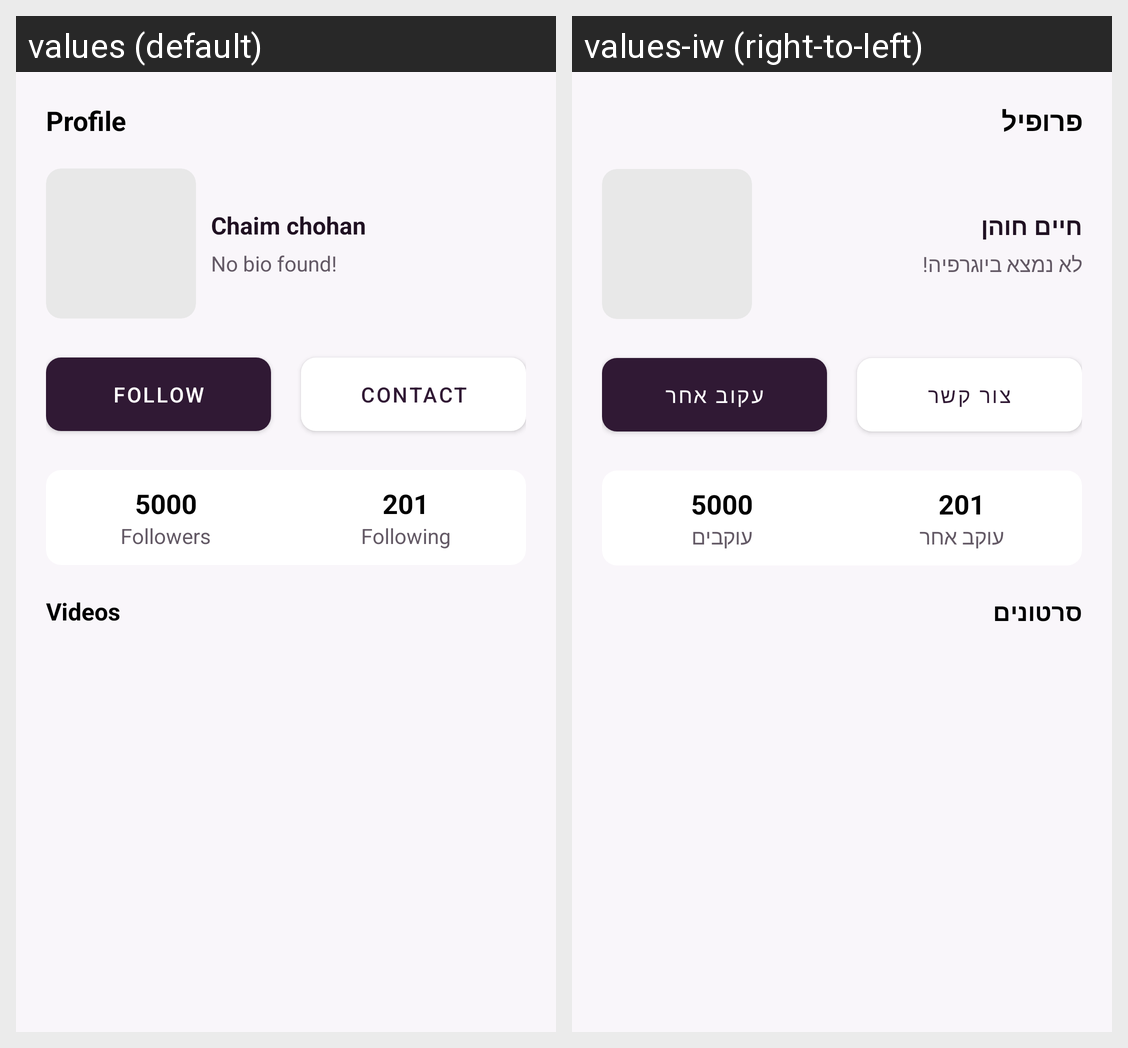

This grid shows one Android layout under two languages. Give, for every string resource on the screen, its name, the default text and each shown locale's text.
Android screen res/layout/activity_profile.xml rendered under 2 locales, left to right: values (default), values-iw (right-to-left). Device: Nexus 5 (rendered at 1080×1920; each locale shown at half size, 540×960, under a caption strip naming it); theme Theme.TorahShare.
Strings drawn on this screen, with the default value and each locale's value (text and hints the layout hard-codes, and strings that could not be matched under every locale, appear in the picture but are not listed):

profile
  values: Profile
  values-iw: פרופיל

chaim_chohan
  values: Chaim chohan
  values-iw: חיים חוהן

no_bio_found
  values: No bio found!
  values-iw: לא נמצא ביוגרפיה!

follow
  values: Follow
  values-iw: עקוב אחר

followingg
  values: Following
  values-iw: עוקב אחר

contact
  values: Contact
  values-iw: צור קשר

_5000
  values: 5000
  values-iw: 5000

followers
  values: Followers
  values-iw: עוקבים

_201
  values: 201
  values-iw: 201

followinge
  values: Following
  values-iw: עוקב אחר

videos
  values: Videos
  values-iw: סרטונים
